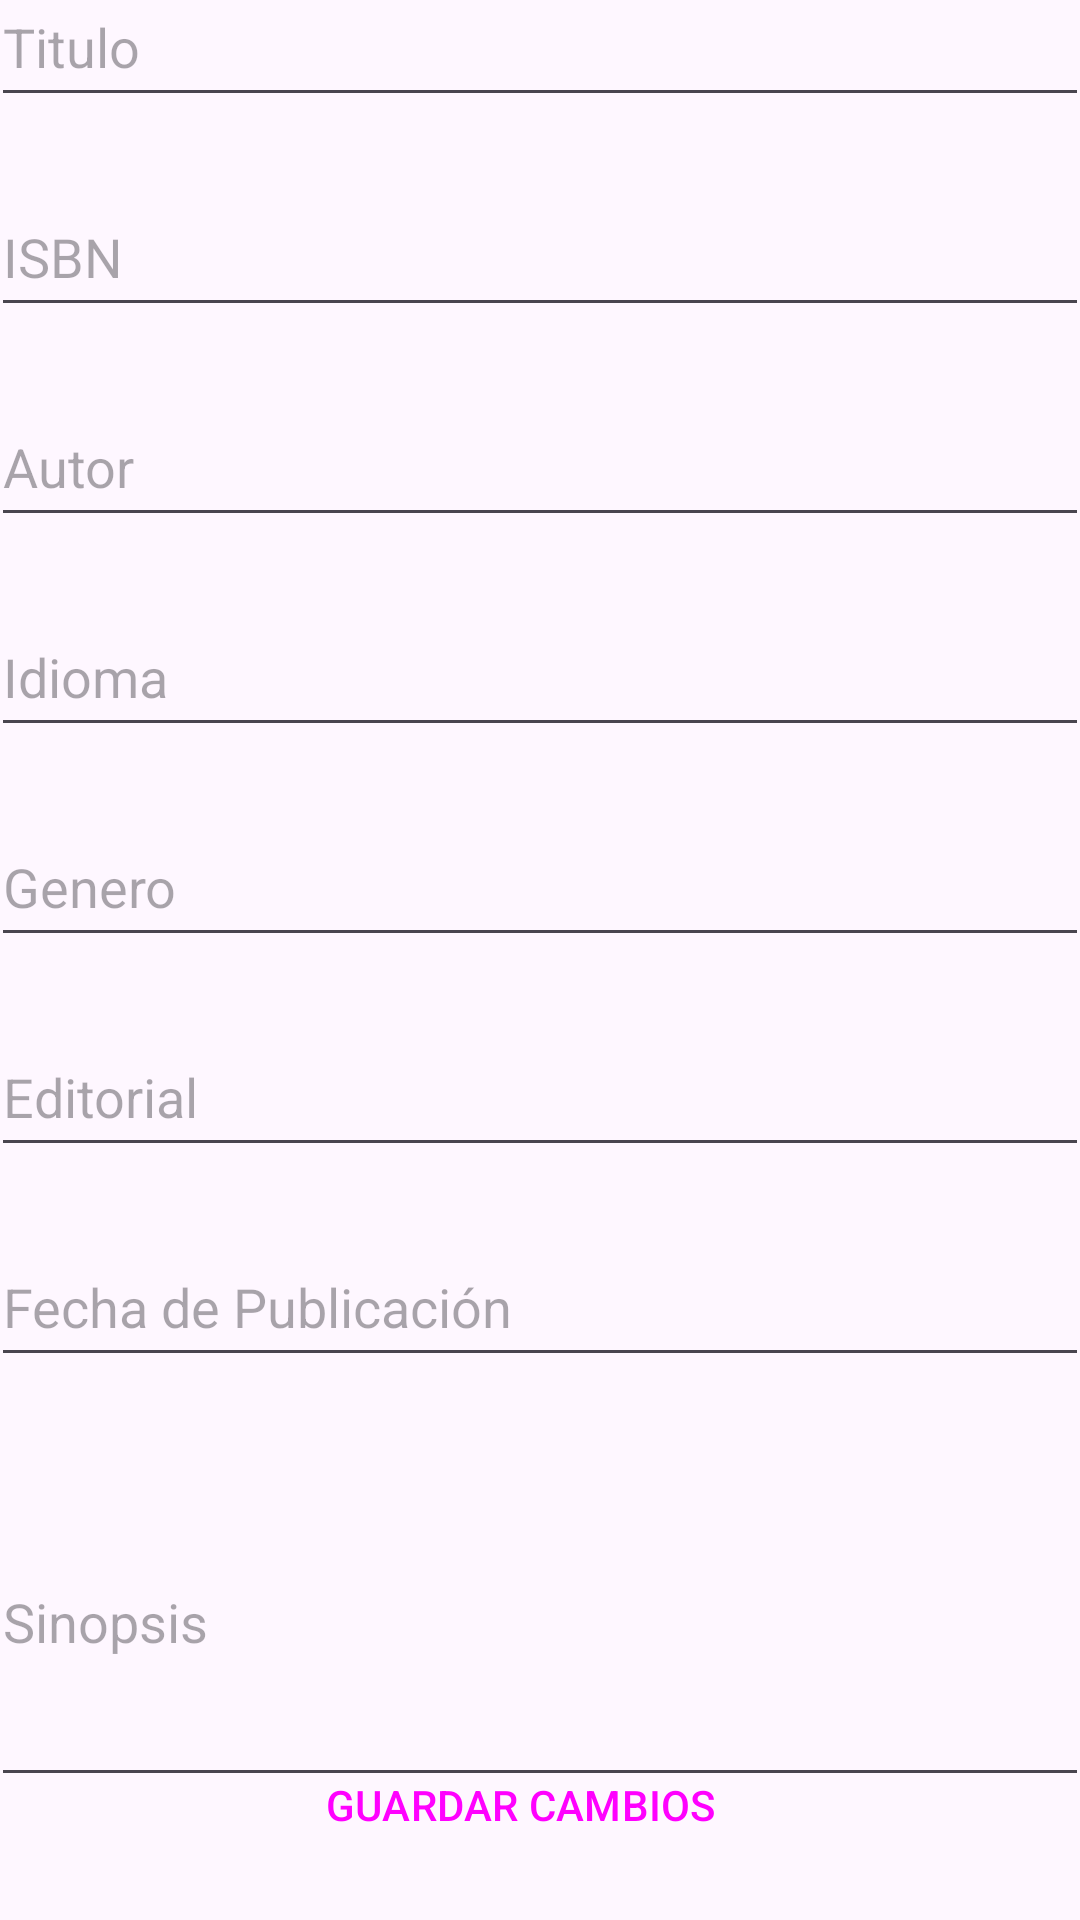

The Android layout XML behind this screen, and the referenced resources:
<!-- AndroidManifest.xml: application theme Theme.Virtualteca_TFG_AngelPavonFraile -->
<!-- res/layout/activity_book_edit.xml -->
<?xml version="1.0" encoding="utf-8"?>
<androidx.constraintlayout.widget.ConstraintLayout xmlns:android="http://schemas.android.com/apk/res/android"
    xmlns:app="http://schemas.android.com/apk/res-auto"
    xmlns:tools="http://schemas.android.com/tools"
    android:layout_width="match_parent"
    android:layout_height="match_parent">

    <Button
        android:id="@+id/saveButton"
        style="?attr/materialButtonOutlinedStyle"
        android:layout_width="278dp"
        android:layout_height="48dp"
        android:layout_marginTop="24dp"
        android:text="@string/SaveChanges"
        app:cornerRadius="20dp"
        app:layout_constraintBottom_toBottomOf="parent"
        app:layout_constraintEnd_toEndOf="parent"
        app:layout_constraintHorizontal_bias="0.418"
        app:layout_constraintStart_toStartOf="parent"
        app:layout_constraintTop_toTopOf="parent"
        app:layout_constraintVertical_bias="0.975"
        app:strokeColor="@color/black" />

    <EditText
        android:id="@+id/titleTextEdit"
        android:layout_width="366dp"
        android:layout_height="50dp"
        android:layout_marginStart="22dp"
        android:layout_marginTop="10dp"
        android:layout_marginEnd="23dp"
        android:layout_marginBottom="10dp"
        android:autofillHints=""
        android:ems="10"
        android:hint="@string/Title"
        android:inputType="text"
        app:layout_constraintBottom_toTopOf="@+id/isbnTextEdit"
        app:layout_constraintEnd_toEndOf="parent"
        app:layout_constraintStart_toStartOf="parent"
        app:layout_constraintTop_toTopOf="parent" />

    <EditText
        android:id="@+id/isbnTextEdit"
        android:layout_width="366dp"
        android:layout_height="50dp"
        android:layout_marginStart="22dp"
        android:layout_marginTop="10dp"
        android:layout_marginEnd="23dp"
        android:layout_marginBottom="10dp"
        android:autofillHints=""
        android:ems="10"
        android:hint="@string/ISBN"
        android:inputType="number"
        app:layout_constraintBottom_toTopOf="@+id/authorTextEdit"
        app:layout_constraintEnd_toEndOf="parent"
        app:layout_constraintStart_toStartOf="parent"
        app:layout_constraintTop_toBottomOf="@+id/titleTextEdit"
        tools:ignore="TextContrastCheck" />

    <EditText
        android:id="@+id/authorTextEdit"
        android:layout_width="366dp"
        android:layout_height="50dp"
        android:layout_marginStart="22dp"
        android:layout_marginTop="10dp"
        android:layout_marginEnd="23dp"
        android:layout_marginBottom="10dp"
        android:autofillHints=""
        android:ems="10"
        android:hint="@string/Author"
        android:inputType="text"
        android:minHeight="48dp"
        app:layout_constraintBottom_toTopOf="@+id/languageTextEdit"
        app:layout_constraintEnd_toEndOf="parent"
        app:layout_constraintStart_toStartOf="parent"
        app:layout_constraintTop_toBottomOf="@+id/isbnTextEdit" />

    <EditText
        android:id="@+id/languageTextEdit"
        android:layout_width="366dp"
        android:layout_height="50dp"
        android:layout_marginStart="22dp"
        android:layout_marginTop="10dp"
        android:layout_marginEnd="23dp"
        android:layout_marginBottom="10dp"
        android:autofillHints=""
        android:ems="10"
        android:hint="@string/Language"
        android:inputType="text"
        app:layout_constraintBottom_toTopOf="@+id/genreTextEdit"
        app:layout_constraintEnd_toEndOf="parent"
        app:layout_constraintStart_toStartOf="parent"
        app:layout_constraintTop_toBottomOf="@+id/authorTextEdit"
        tools:ignore="TextContrastCheck" />

    <EditText
        android:id="@+id/genreTextEdit"
        android:layout_width="366dp"
        android:layout_height="50dp"
        android:layout_marginStart="22dp"
        android:layout_marginTop="10dp"
        android:layout_marginEnd="23dp"
        android:layout_marginBottom="10dp"
        android:autofillHints=""
        android:ems="10"
        android:hint="@string/Genre"
        android:inputType="text"
        app:layout_constraintBottom_toTopOf="@+id/editorialTextEdit"
        app:layout_constraintEnd_toEndOf="parent"
        app:layout_constraintStart_toStartOf="parent"
        app:layout_constraintTop_toBottomOf="@+id/languageTextEdit" />

    <EditText
        android:id="@+id/editorialTextEdit"
        android:layout_width="366dp"
        android:layout_height="50dp"
        android:layout_marginStart="22dp"
        android:layout_marginTop="10dp"
        android:layout_marginEnd="23dp"
        android:layout_marginBottom="10dp"
        android:autofillHints=""
        android:ems="10"
        android:hint="@string/editorial"
        android:inputType="text"
        app:layout_constraintBottom_toTopOf="@+id/pbl_dateTextEdit"
        app:layout_constraintEnd_toEndOf="parent"
        app:layout_constraintStart_toStartOf="parent"
        app:layout_constraintTop_toBottomOf="@+id/genreTextEdit"
        tools:ignore="TextContrastCheck" />

    <EditText
        android:id="@+id/pbl_dateTextEdit"
        android:layout_width="366dp"
        android:layout_height="50dp"
        android:layout_marginStart="22dp"
        android:layout_marginTop="10dp"
        android:layout_marginEnd="23dp"
        android:layout_marginBottom="10dp"
        android:autofillHints=""
        android:ems="10"
        android:hint="@string/Pbl_date"
        android:inputType="date"
        app:layout_constraintBottom_toTopOf="@+id/synopsisTextEdit"
        app:layout_constraintEnd_toEndOf="parent"
        app:layout_constraintStart_toStartOf="parent"
        app:layout_constraintTop_toBottomOf="@+id/editorialTextEdit"
        tools:ignore="TextContrastCheck" />
    <EditText
        android:id="@+id/synopsisTextEdit"
        android:layout_width="366dp"
        android:layout_height="120dp"
        android:layout_marginStart="22dp"
        android:layout_marginTop="10dp"
        android:layout_marginEnd="23dp"
        android:autofillHints=""
        android:ems="10"
        android:hint="@string/Synopsis"
        android:inputType="text"
        app:layout_constraintBottom_toTopOf="@+id/saveButton"
        app:layout_constraintEnd_toEndOf="parent"
        app:layout_constraintStart_toStartOf="parent"
        app:layout_constraintTop_toBottomOf="@+id/pbl_dateTextEdit" />
</androidx.constraintlayout.widget.ConstraintLayout>
<!-- resources referenced by this layout -->
<resources>
  <string name="Author">Autor</string>
  <string name="Genre">Genero</string>
  <string name="ISBN">ISBN</string>
  <string name="Language">Idioma</string>
  <string name="Pbl_date">Fecha de Publicación</string>
  <string name="SaveChanges">GUARDAR CAMBIOS</string>
  <string name="Synopsis">Sinopsis</string>
  <string name="Title">Titulo</string>
  <string name="editorial">Editorial</string>
  <style name="Theme.Virtualteca_TFG_AngelPavonFraile" parent="Base.Theme.Virtualteca_TFG_AngelPavonFraile" />
  <style name="Base.Theme.Virtualteca_TFG_AngelPavonFraile" parent="Theme.Material3.DayNight.NoActionBar">
          
          
      </style>
  <!-- not gathered from this repository: default colours our renderer supplied (Android Studio template values) -->
  <color name="black">#FF000000</color>
</resources>
